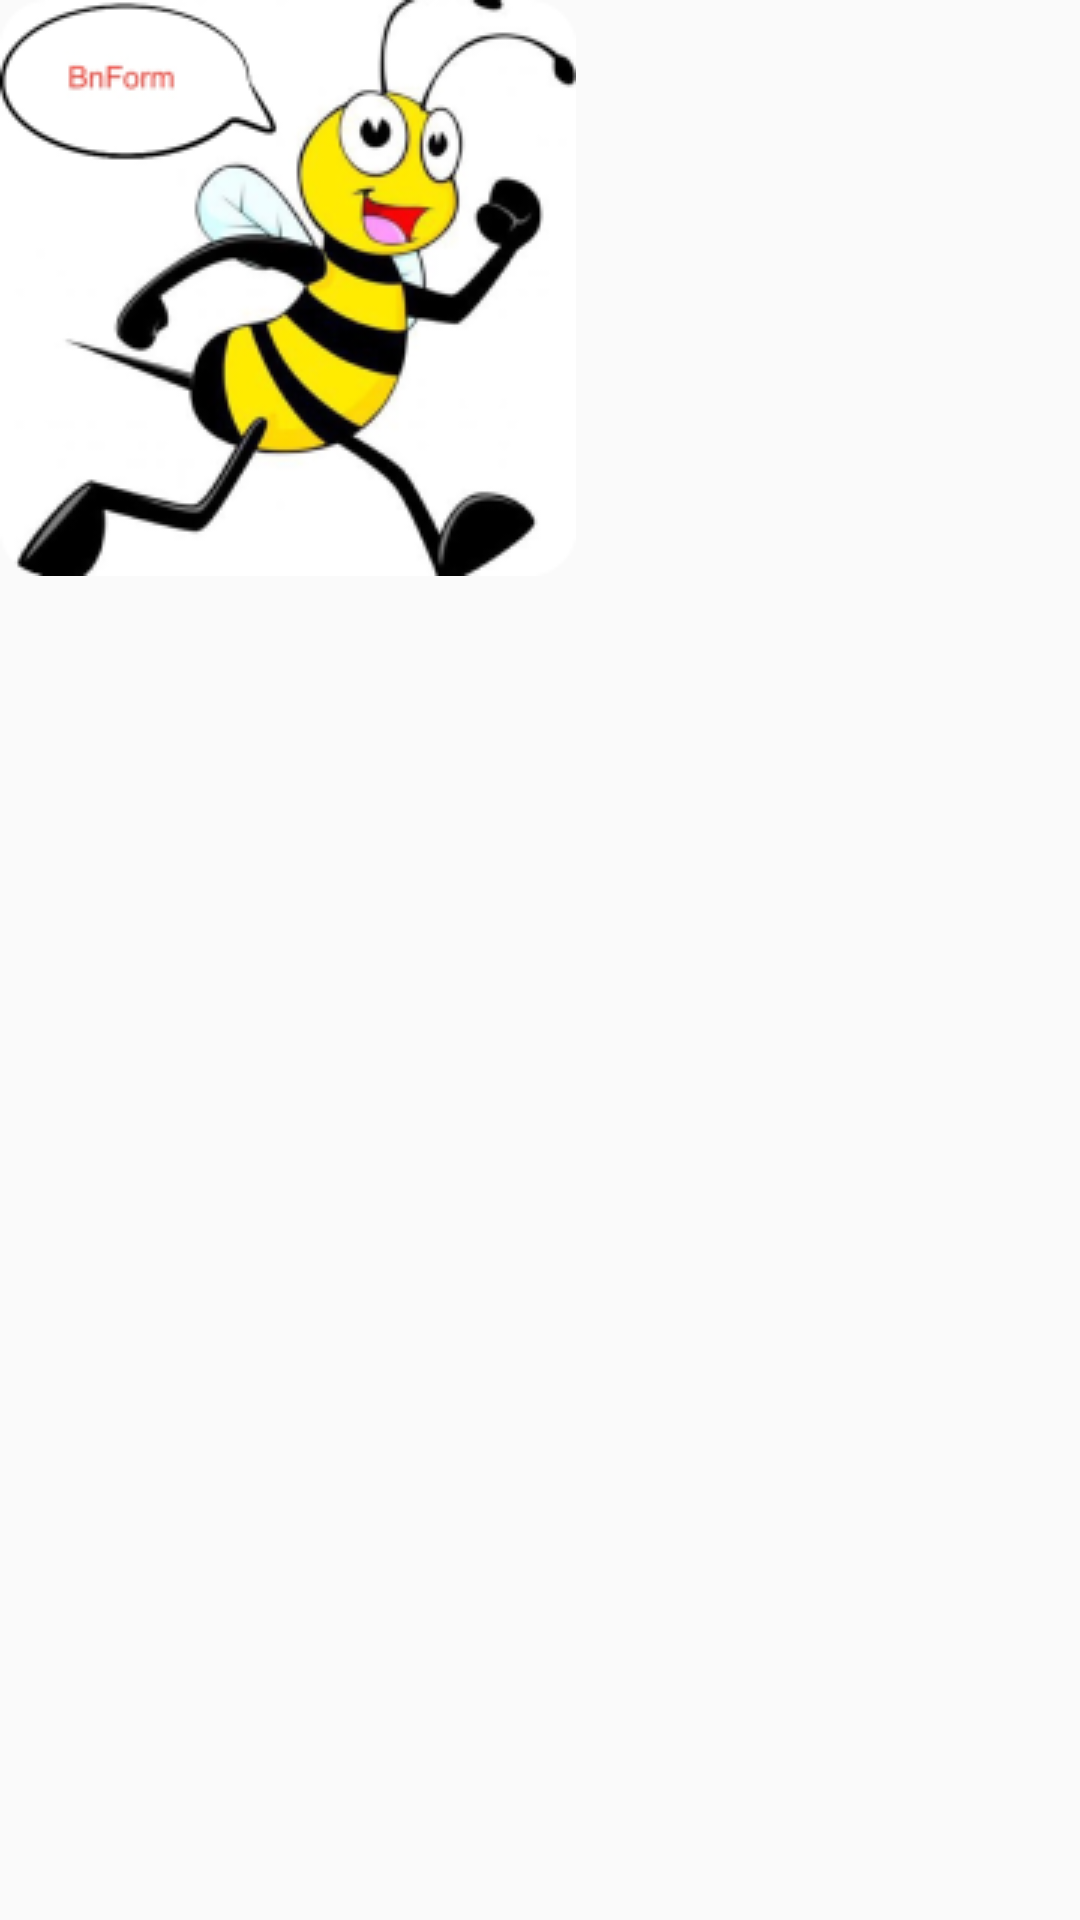

Here is an Android app screen rendered from its layout file. Give the layout XML and the strings, colors and styles it references.
<!-- AndroidManifest.xml: application theme Theme.CapStoneBnForm -->
<!-- res/layout/bnform_widget.xml -->
<?xml version="1.0" encoding="utf-8"?>
<RelativeLayout
    xmlns:android="http://schemas.android.com/apk/res/android"
    xmlns:app="http://schemas.android.com/apk/res-auto"
    android:orientation="vertical" android:layout_width="match_parent"
    android:layout_height="match_parent">


    <ImageView
        android:id="@+id/bnform_id"
        android:layout_width="wrap_content"
        android:layout_height="wrap_content"
        android:layout_gravity="center"
        android:contentDescription="@string/bnform_logo"
        app:srcCompat="@drawable/widget_preview" />

</RelativeLayout>
<!-- resources referenced by this layout -->
<resources>
  <!-- drawable widget_preview: png bitmap (drawable, 37947 bytes) -->
  <string name="bnform_logo">Bnform Logo</string>
  <style name="Theme.CapStoneBnForm" parent="Theme.MaterialComponents.DayNight.DarkActionBar.Bridge">
          
          <item name="colorPrimary">@color/purple_500</item>
          <item name="colorPrimaryVariant">@color/purple_700</item>
          <item name="colorOnPrimary">@color/white</item>
          
          <item name="colorSecondary">@color/teal_200</item>
          <item name="colorSecondaryVariant">@color/teal_700</item>
          <item name="colorOnSecondary">@color/black</item>
          
          <item name="android:statusBarColor" tools:targetApi="l">?attr/colorPrimaryVariant</item>
          
          <item name="windowActionBar">false</item>
          <item name="windowNoTitle">true</item>
      </style>
  <color name="purple_500">#FF6200EE</color>
  <color name="purple_700">#FF3700B3</color>
  <color name="white">#FFFFFFFF</color>
  <color name="teal_200">#FF03DAC5</color>
  <color name="teal_700">#FF018786</color>
  <color name="black">#FF000000</color>
</resources>
